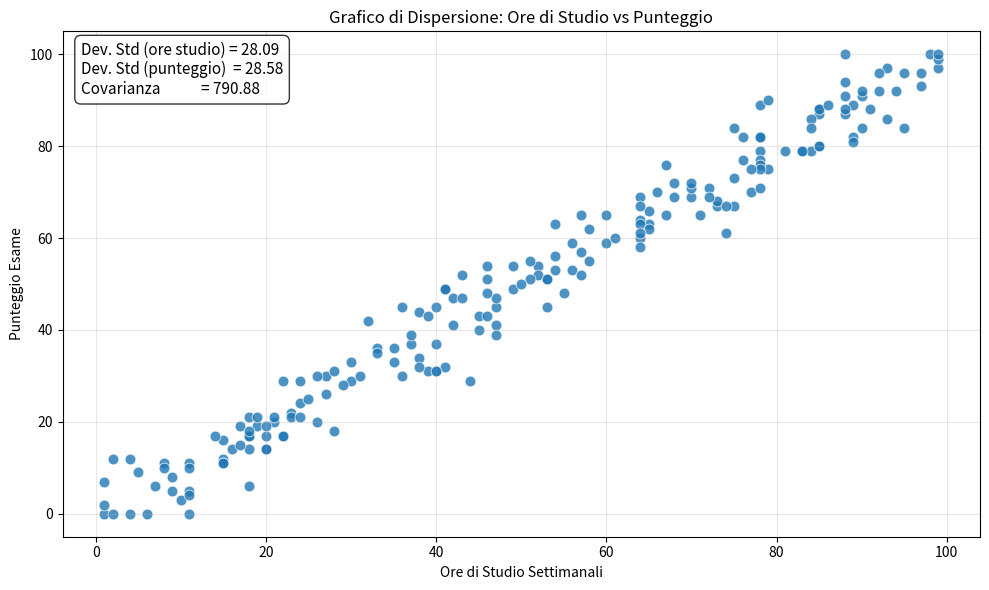

Generate this figure with matplotlib: (Note: this script raises an exception after producing the figure.)
import numpy as np
import matplotlib.pyplot as plt
import seaborn as sns

class Studente:
    def __init__(self, ore_studio):
        self.ore_studio = ore_studio
        self.punteggio = None
        
    def generaPunteggio(self):
        # punteggio ~ normale centrata sulle ore di studio, con rumore
        self.punteggio = min(100, max(0, int(np.random.normal(loc=self.ore_studio, scale=5))))

class PunteggiRandom:
    def __init__(self, num_studenti):
        # ore di studio settimanali casuali tra 0 e 100
        self.studenti = [Studente(np.random.randint(0, 100)) for _ in range(num_studenti)]
        
    def calcolaPunteggi(self):
        for studente in self.studenti:
            studente.generaPunteggio()
            
    def ottieniDati(self):
        ore_studio = np.array([studente.ore_studio for studente in self.studenti])
        punteggi = np.array([studente.punteggio for studente in self.studenti])
        return ore_studio, punteggi

# -----------------------
# Generazione dei dati
# -----------------------
p = PunteggiRandom(200)
p.calcolaPunteggi()
ore_studio, punteggi = p.ottieniDati()

# -----------------------
# Statistiche descrittive
# -----------------------
std_ore = np.std(ore_studio, ddof=1)      # dev std campionaria ore_studio
std_punt = np.std(punteggi, ddof=1)       # dev std campionaria punteggi
cov_op = np.cov(ore_studio, punteggi, ddof=1)[0, 1]  # covarianza campionaria

# -----------------------
# Plot
# -----------------------
plt.figure(figsize=(10, 6))
sns.scatterplot(
    x=ore_studio,
    y=punteggi,
    color="tab:blue",
    edgecolor="white",
    s=60,
    alpha=0.8
)

plt.title('Grafico di Dispersione: Ore di Studio vs Punteggio')
plt.xlabel('Ore di Studio Settimanali')
plt.ylabel('Punteggio Esame')
plt.grid(True, alpha=0.3)

# Box di testo con deviazioni standard e covarianza
testo_stats = (
    f"Dev. Std (ore studio) = {std_ore:.2f}\n"
    f"Dev. Std (punteggio)  = {std_punt:.2f}\n"
    f"Covarianza            = {cov_op:.2f}"
)

plt.text(
    0.02, 0.98,
    testo_stats,
    transform=plt.gca().transAxes,
    fontsize=11,
    va='top', ha='left',
    bbox=dict(
        boxstyle='round,pad=0.4',
        facecolor='white',
        edgecolor='black',
        alpha=0.8
    )
)

plt.tight_layout()
plt.savefig('images/scatterplot_studio_punteggio.png', dpi=300)
plt.show()